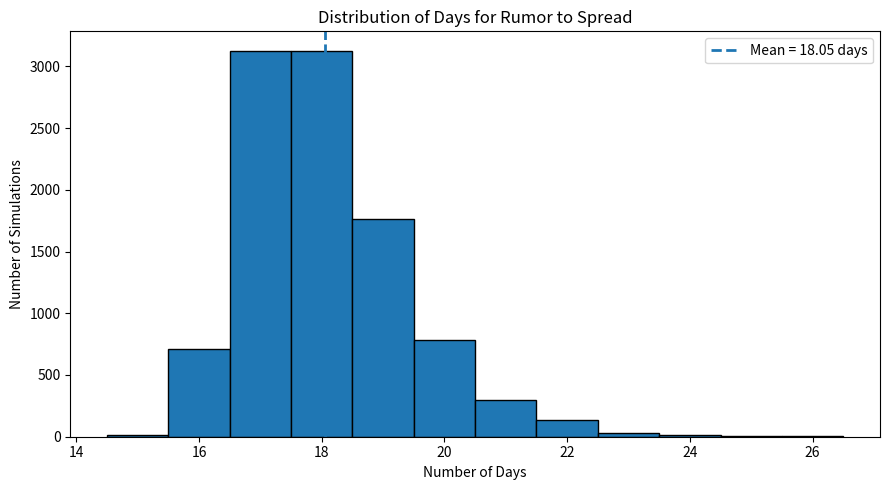
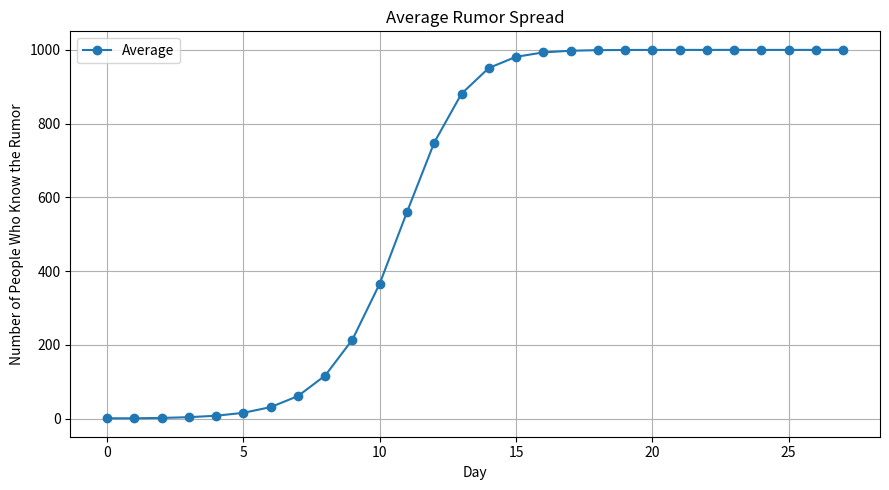

Write Python code to recreate these figures, in order.

# ============ IMPORTS ============ #
import numpy as np
import matplotlib.pyplot as plt


# ============ SIMULATION ============ #
def simulate_rumor(N: int = 100):
    """
    Input:  int = the number of people present
    Output: int = the days it takes for the rumor to reach everyone
    """

    # The people who know the rumor
    gnomes = np.zeros(N, dtype=bool)
    gnomes[0] = True

    # Random number generator
    rng = np.random.default_rng()

    cnts = [1]

    # Iterate through the days until everyone knows
    days = 0
    while not np.all(gnomes):
        cnts.append(gnomes.sum())
        days += 1

        # # Everyone chooses someone to contact
        choices = rng.integers(low=0, high=N, size=N)

        # # People who know the rumor will spread it to the perosn they contact
        gnomes[choices[gnomes == True]] = True

    cnts.append(gnomes.sum())
    return days, np.array(cnts)


# ============ GRAPHING ============ # 
def graph_days(days): 
    """Graph the distribution of the number of days.""" 
    plt.figure(figsize=(9, 5)) 
    plt.hist( days, bins=np.arange(days.min() - 0.5, days.max() + 1.5, 1), edgecolor="black" ) 
    plt.axvline( days.mean(), linestyle="--", linewidth=2, label=f"Mean = {days.mean():.2f} days" ) 
    plt.title("Distribution of Days for Rumor to Spread") 
    plt.xlabel("Number of Days") 
    plt.ylabel("Number of Simulations") 
    plt.legend() 
    plt.tight_layout() 
    plt.show()

def graph_cnts(cnts_lists):
    # Find longest simulation
    max_len = max(len(cnts) for cnts in cnts_lists)

    # Create a matrix filled with NaN
    cnts_matrix = np.full((len(cnts_lists), max_len), np.nan)

    # Put each simulation into one row
    for i, cnts in enumerate(cnts_lists):
        cnts_matrix[i, :len(cnts)] = cnts

    # Average across simulations
    average_cnts = np.nanmean(cnts_matrix, axis=0)

    # Plot
    plt.figure(figsize=(9, 5))
    plt.plot(average_cnts, marker="o", label="Average")
    plt.title("Average Rumor Spread")
    plt.xlabel("Day")
    plt.ylabel("Number of People Who Know the Rumor")
    plt.grid(True)
    plt.legend()
    plt.tight_layout()
    plt.show()


# ============ EXECUTION ============ # 
if __name__ == "__main__":

    # Values of choice
    trials = 10_000
    N = 1000

    # Run the simulations
    results = [simulate_rumor(N=N) for _ in range(trials)]

    days = np.array([result[0] for result in results])
    cnts = [result[1] for result in results]

    graph_days(days)
    graph_cnts(cnts)

    # Get the Mean and Standard Deviation
    mean = days.mean()
    std_dev = days.std(ddof=1)

    # Printing
    print()
    print("=" * 36)
    print("     RUMER SPREADING SIMULATION")
    print("=" * 36)
    print(f"     Number of People: {N}")
    print(f"     Number of Trials: {trials}")
    print("=" * 36)
    print(f"     Mean number of Days:  {mean}")
    print(f"     Standard Deviation:   {std_dev:.4}")
    print("=" * 36)
    print()
